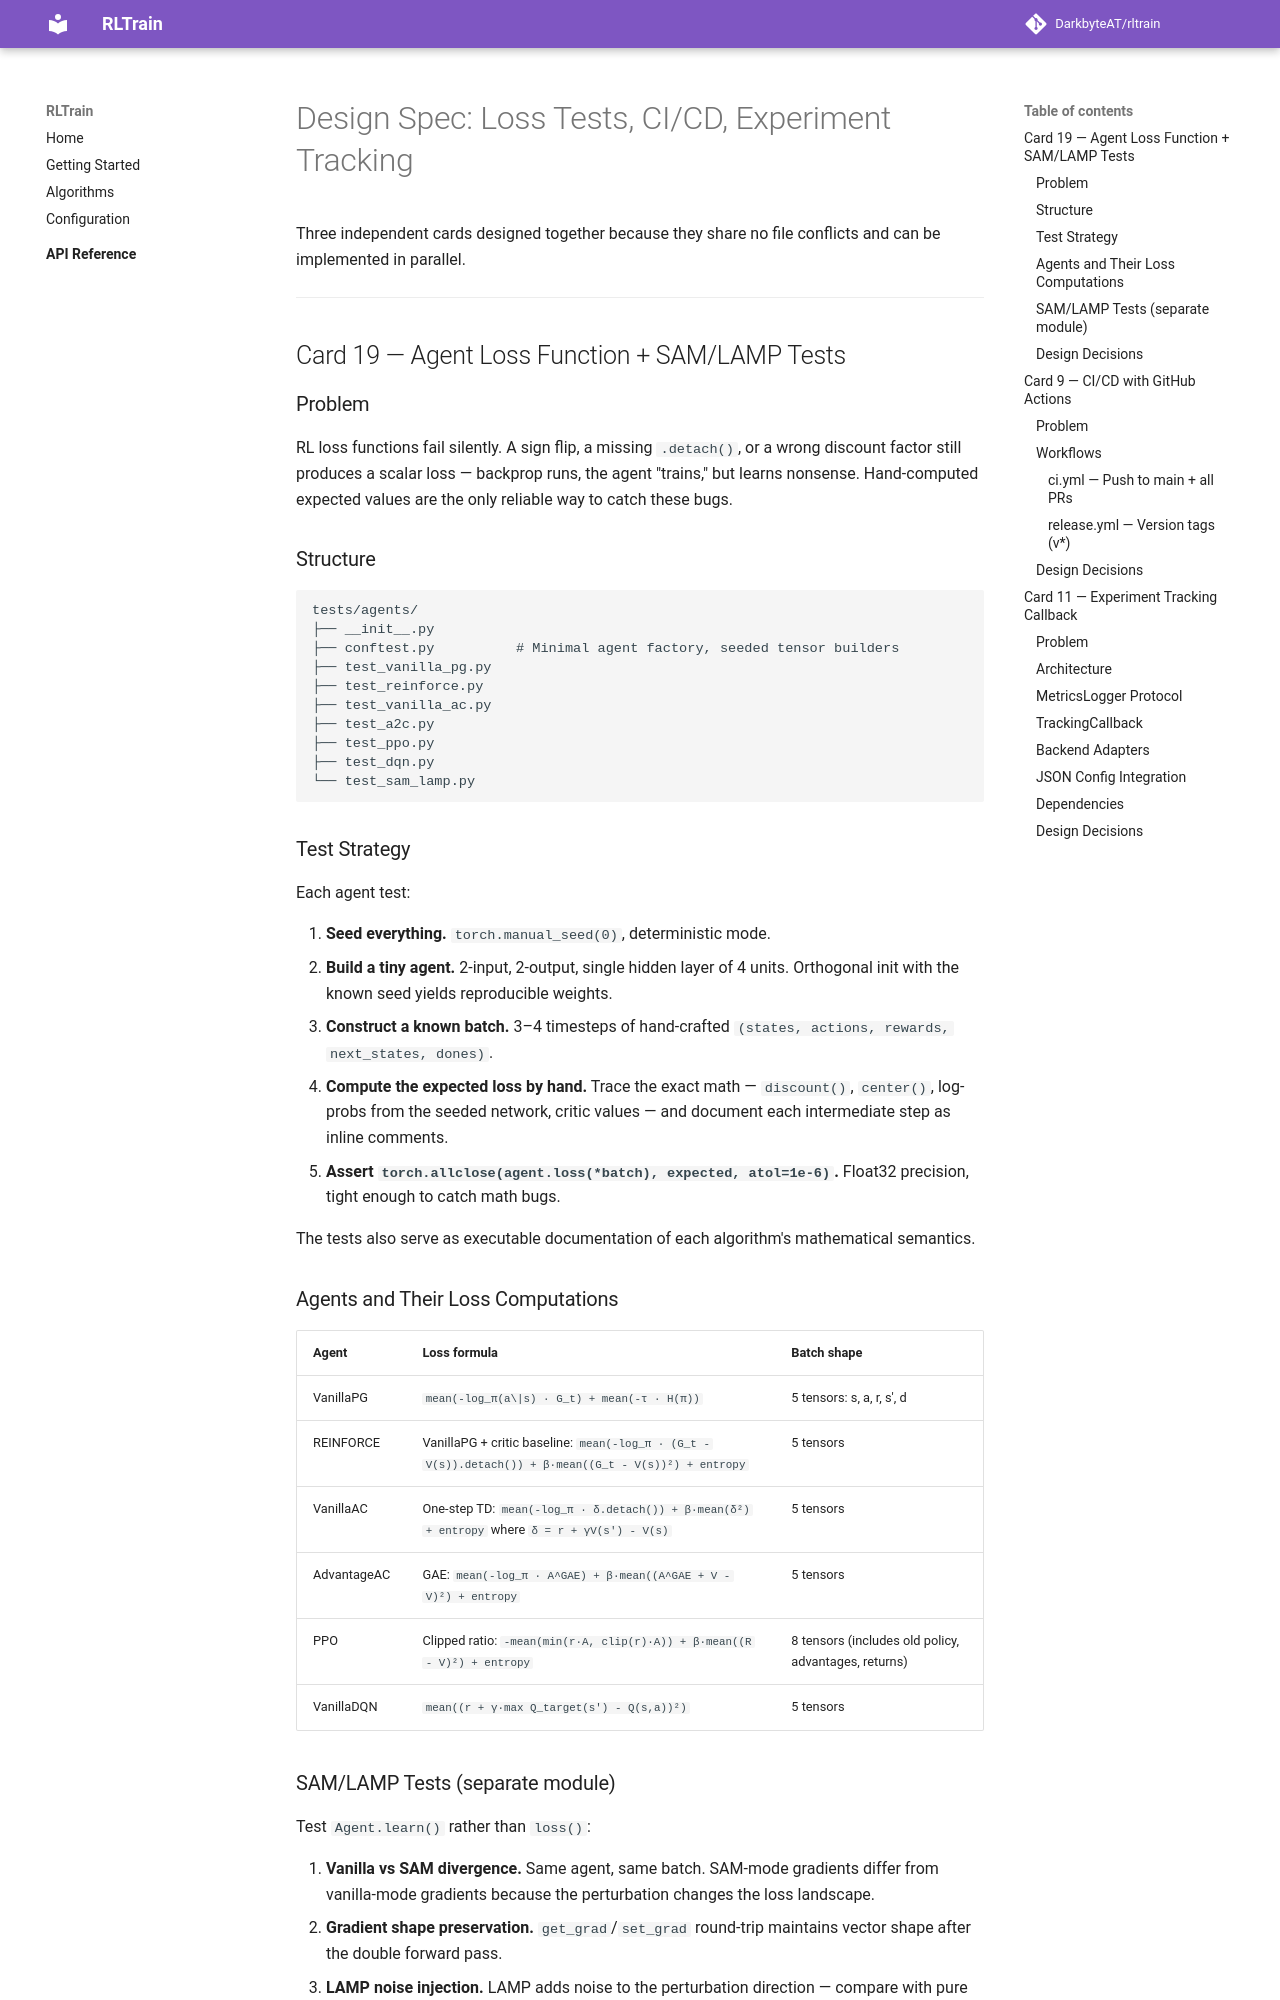

repository: DarkbyteAT/rltrain · page: superpowers/specs/2026-04-02-loss-tests-cicd-tracking-design/index.html · generator: mkdocs

# Design Spec: Loss Tests, CI/CD, Experiment Tracking

Three independent cards designed together because they share no file conflicts and can be implemented in parallel.

---

## Card 19 — Agent Loss Function + SAM/LAMP Tests

### Problem

RL loss functions fail silently. A sign flip, a missing `.detach()`, or a wrong discount factor still produces a scalar loss — backprop runs, the agent "trains," but learns nonsense. Hand-computed expected values are the only reliable way to catch these bugs.

### Structure

```
tests/agents/
├── __init__.py
├── conftest.py          # Minimal agent factory, seeded tensor builders
├── test_vanilla_pg.py
├── test_reinforce.py
├── test_vanilla_ac.py
├── test_a2c.py
├── test_ppo.py
├── test_dqn.py
└── test_sam_lamp.py
```

### Test Strategy

Each agent test:

1. **Seed everything.** `torch.manual_seed(0)`, deterministic mode.
2. **Build a tiny agent.** 2-input, 2-output, single hidden layer of 4 units. Orthogonal init with the known seed yields reproducible weights.
3. **Construct a known batch.** 3–4 timesteps of hand-crafted `(states, actions, rewards, next_states, dones)`.
4. **Compute the expected loss by hand.** Trace the exact math — `discount()`, `center()`, log-probs from the seeded network, critic values — and document each intermediate step as inline comments.
5. **Assert `torch.allclose(agent.loss(*batch), expected, atol=1e-6)`.** Float32 precision, tight enough to catch math bugs.

The tests also serve as executable documentation of each algorithm's mathematical semantics.

### Agents and Their Loss Computations

| Agent | Loss formula | Batch shape |
|-------|-------------|-------------|
| VanillaPG | `mean(-log_π(a\|s) · G_t) + mean(-τ · H(π))` | 5 tensors: s, a, r, s', d |
| REINFORCE | VanillaPG + critic baseline: `mean(-log_π · (G_t - V(s)).detach()) + β·mean((G_t - V(s))²) + entropy` | 5 tensors |
| VanillaAC | One-step TD: `mean(-log_π · δ.detach()) + β·mean(δ²) + entropy` where `δ = r + γV(s') - V(s)` | 5 tensors |
| AdvantageAC | GAE: `mean(-log_π · A^GAE) + β·mean((A^GAE + V - V)²) + entropy` | 5 tensors |
| PPO | Clipped ratio: `-mean(min(r·A, clip(r)·A)) + β·mean((R - V)²) + entropy` | 8 tensors (includes old policy, advantages, returns) |
| VanillaDQN | `mean((r + γ·max Q_target(s') - Q(s,a))²)` | 5 tensors |
